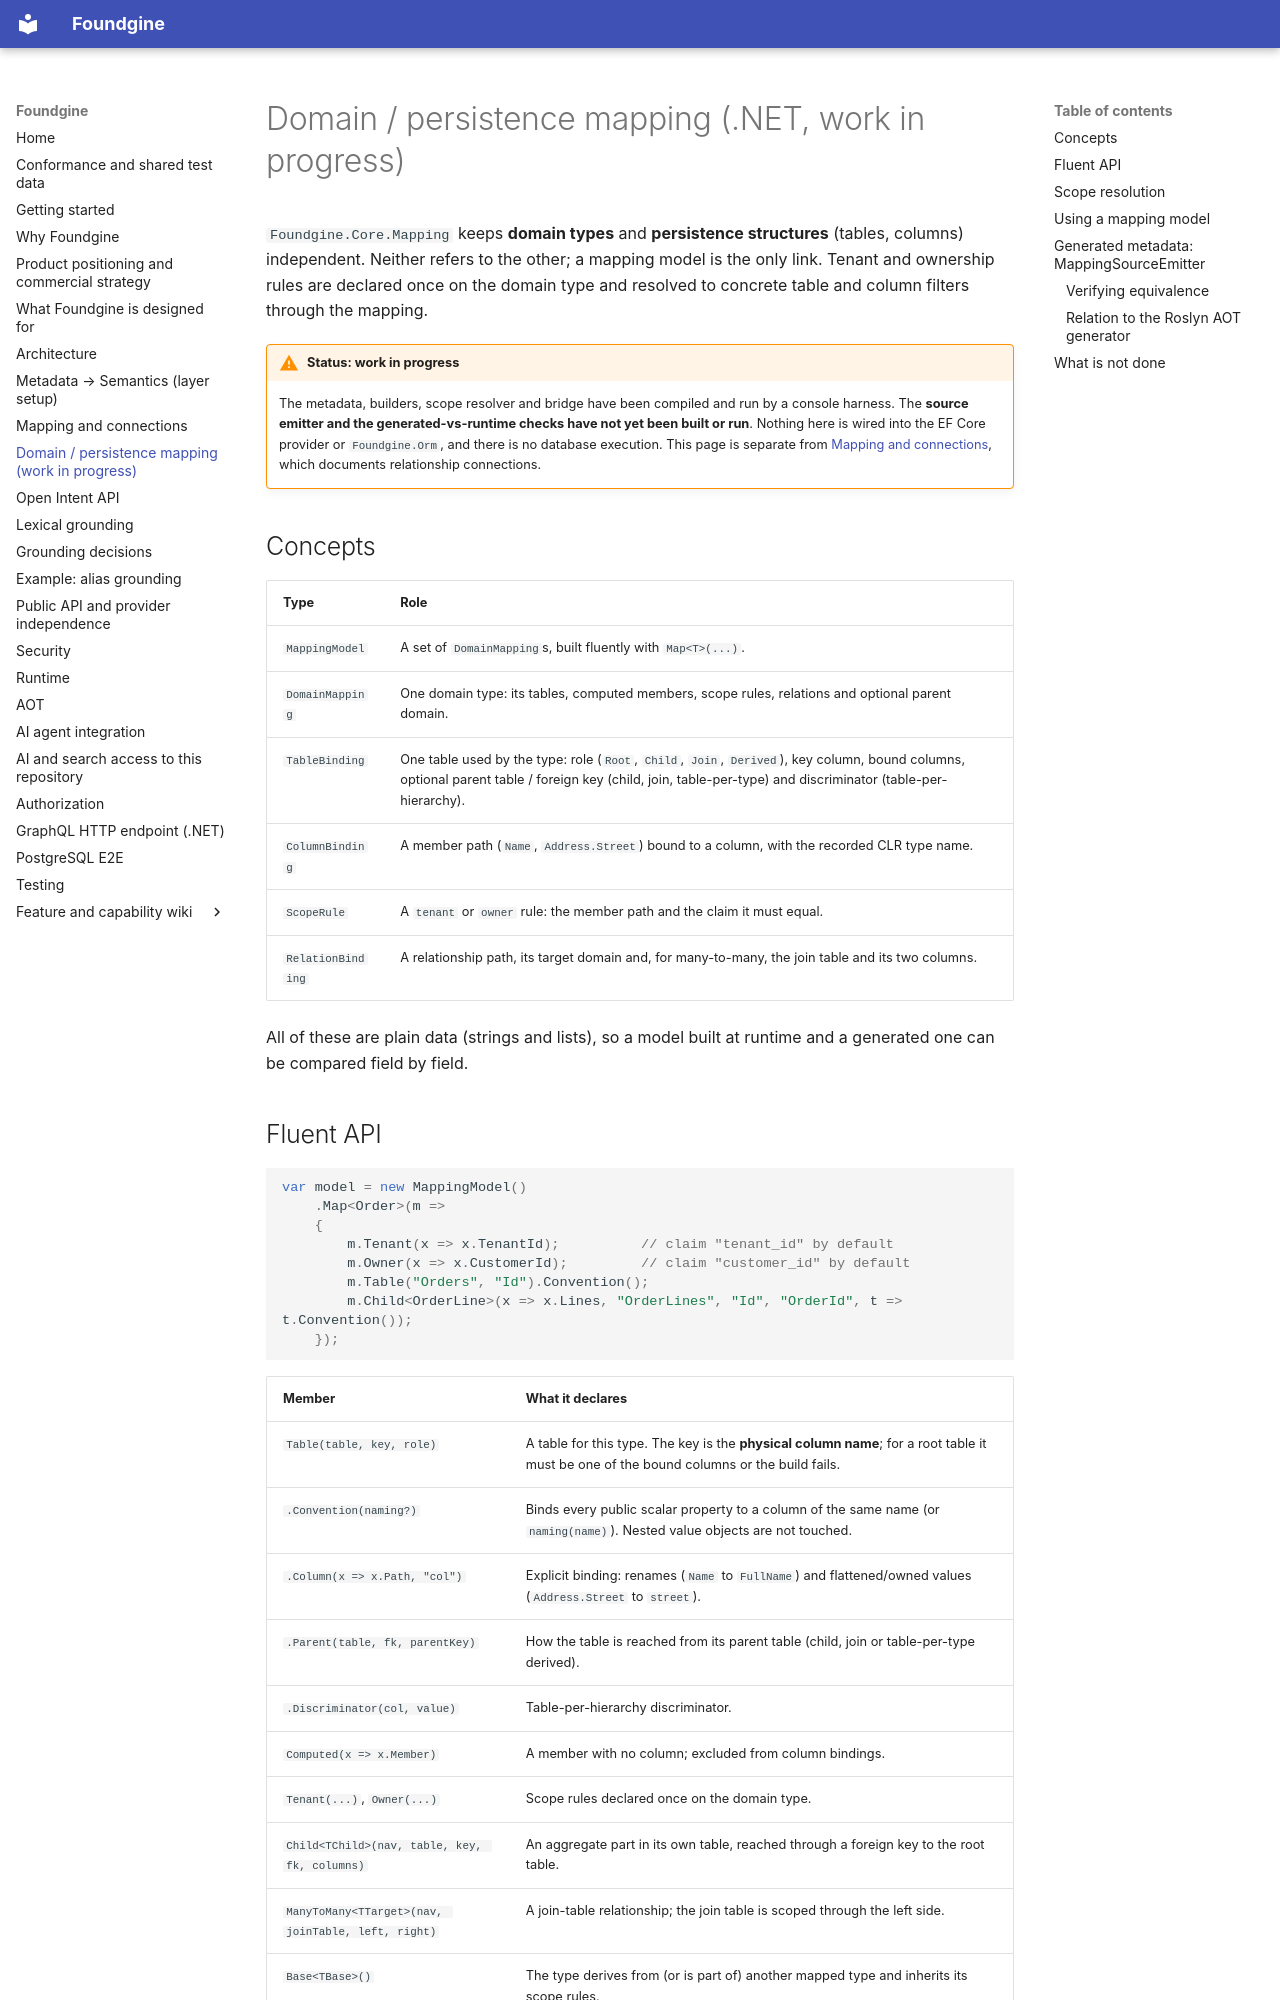

repository: Foundgine/Foundgine · page: DOMAIN-PERSISTENCE-MAPPING/index.html · generator: mkdocs

# Domain / persistence mapping (.NET, work in progress)

`Foundgine.Core.Mapping` keeps **domain types** and **persistence structures** (tables, columns) independent. Neither refers to the other; a mapping model is the only link. Tenant and ownership rules are declared once on the domain type and resolved to concrete table and column filters through the mapping.

!!! warning "Status: work in progress"
    The metadata, builders, scope resolver and bridge have been compiled and run by a console harness. The **source emitter and the generated-vs-runtime checks have not yet been built or run**. Nothing here is wired into the EF Core provider or `Foundgine.Orm`, and there is no database execution. This page is separate from [Mapping and connections](MAPPING.md), which documents relationship connections.

## Concepts

| Type | Role |
|---|---|
| `MappingModel` | A set of `DomainMapping`s, built fluently with `Map<T>(...)`. |
| `DomainMapping` | One domain type: its tables, computed members, scope rules, relations and optional parent domain. |
| `TableBinding` | One table used by the type: role (`Root`, `Child`, `Join`, `Derived`), key column, bound columns, optional parent table / foreign key (child, join, table-per-type) and discriminator (table-per-hierarchy). |
| `ColumnBinding` | A member path (`Name`, `Address.Street`) bound to a column, with the recorded CLR type name. |
| `ScopeRule` | A `tenant` or `owner` rule: the member path and the claim it must equal. |
| `RelationBinding` | A relationship path, its target domain and, for many-to-many, the join table and its two columns. |

All of these are plain data (strings and lists), so a model built at runtime and a generated one can be compared field by field.
